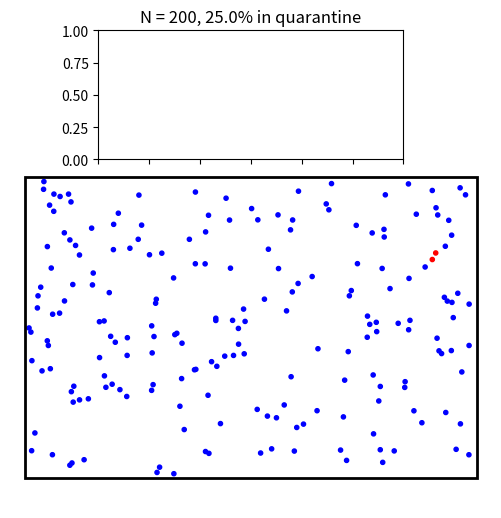

Write Python code to recreate this figure. (Note: this script raises an exception after producing the figure.)
"""
Animation simulating a contagion of an infectious disease
[redacted]
the Washingtong Post:
www.washingtonpost.com/graphics/2020/world/corona-simulator/
based on the code:
"Elastic collisions with Gravity" by Jake Vanderplas
([email redacted],
http://jakevdp.github.com
license: BSD)
"""
import numpy as np
from scipy.spatial.distance import pdist, squareform

import matplotlib.pyplot as plt
import scipy.integrate as integrate
import matplotlib.animation as animation
import matplotlib as mpl

class Population:
    """Orbits class
    
    init_state is an [N x 4] array, where N is the number of individuals
        the frst two values are the x, y coordinates, while the last 
        two are the velocities in both axes:
       [[x1, y1, vx1, vy1],
        [x2, y2, vx2, vy2],
        ...               ]
    
    sick is the original infection condition of the population
    
    bounds is the size of the box: [xmin, xmax, ymin, ymax]
    
    size define the contact perimeter
    
    M stands for mass
    
    fps is the frames per second
    
    N is number of undividuals in the population
    
    qrtn is the fraction of the population in quarantine 
    """
    def __init__(self,
                 init_state = [[1, 0, 0, -1],
                               [-0.5, 0.5, 0.5, 0.5],
                               [-0.5, -0.5, -0.5, 0.5]],
                 sick = [0, 1, 0],
                 bounds = [-3, 3, -2, 2],
                 size = 0.04,
                 M = 0.05,
                 fps = 30,
                 N = 200,
                 qrtn = 0.5):
        
        self.init_state = np.asarray(init_state, dtype=float)
        self.M = M * np.ones(self.init_state.shape[0])
        self.size = size
        self.state = self.init_state.copy()
        self.time_elapsed = 0
        self.bounds = bounds
        self.sick = sick
        self.immune = np.zeros_like(sick)
        self.sick_t = np.zeros_like(sick)
        self.colors = sick * 0.5

    def step(self, dt):
        """step once by dt seconds"""
        self.time_elapsed += dt
        
        # define immobile one's (in quarantine) indices
        imb = int(N*qrtn)        
        
        # update positions
        self.state[:, :2] += dt * self.state[:, 2:]

        # find pairs of undividuals undergoing a collision
        D = squareform(pdist(self.state[:, :2]))
        ind1, ind2 = np.where(D < 4 * self.size)
        unique = (ind1 < ind2)
        ind1 = ind1[unique]
        ind2 = ind2[unique]

        # update velocities of colliding pairs
        for i1, i2 in zip(ind1, ind2):
            # mass in case of quarantine they are immobile
            if i1 <= imb:
                m1 = 1e6 # just big value
            else:
                m1 = self.M[i1]
            if i2 <= imb:
                m2 = 1e6 # just big value
            else:
                m2 = self.M[i2]

            # location vector
            r1 = self.state[i1, :2]
            r2 = self.state[i2, :2]

            # velocity vector
            v1 = self.state[i1, 2:]
            v2 = self.state[i2, 2:]

            # relative location & velocity vectors
            r_rel = r1 - r2
            v_rel = v1 - v2

            # momentum vector of the center of mass
            v_cm = (m1 * v1 + m2 * v2) / (m1 + m2)

            # collisions of spheres reflect v_rel over r_rel
            rr_rel = np.dot(r_rel, r_rel)
            vr_rel = np.dot(v_rel, r_rel)
            v_rel = 2 * r_rel * vr_rel / rr_rel - v_rel

            # assign new velocities
            self.state[i1, 2:] = v_cm + v_rel * m2 / (m1 + m2)
            self.state[i2, 2:] = v_cm - v_rel * m1 / (m1 + m2)
            
            # define new condition
            s1 = self.sick[i1]
            s2 = self.sick[i2]
            im1 = self.immune[i1]
            im2 = self.immune[i2]
                        
            if s1 == 1 and s2 == 0 and im2 != 1:
                self.sick[i2] = 1
            
            if s1 == 0 and s2 == 1 and im1 != 1:
                self.sick[i1] = 1
            
            # counting of illnes time
            self.sick_t[i1] += 1 if s1 == 1 else 0
            self.sick_t[i2] += 1 if s2 == 1 else 0
            
            # define condition of immunity
            st1 = self.sick_t[i1]
            st2 = self.sick_t[i2]
            
            sec_sick = 2.5 # seconds ill to reach immunity
            if st1 >= sec_sick * fps:
                self.sick[i1] = 0
                self.immune[i1] = 1
                
            if st2 >= sec_sick * fps:
                self.sick[i2] = 0
                self.immune[i2] = 1
            
        # assigning color code
        self.colors = np.array([0.5 if s == 1 else 
                           1.0 if (s == 0 and im == 1) else 
                           0.0 for s, im in zip(
                            self.sick[:], self.immune[:])])

        # check for crossing boundary
        crossed_x1 = (self.state[:, 0] < self.bounds[0] + self.size)
        crossed_x2 = (self.state[:, 0] > self.bounds[1] - self.size)
        crossed_y1 = (self.state[:, 1] < self.bounds[2] + self.size)
        crossed_y2 = (self.state[:, 1] > self.bounds[3] - self.size)

        self.state[crossed_x1, 0] = self.bounds[0] + self.size
        self.state[crossed_x2, 0] = self.bounds[1] - self.size

        self.state[crossed_y1, 1] = self.bounds[2] + self.size
        self.state[crossed_y2, 1] = self.bounds[3] - self.size

        self.state[crossed_x1 | crossed_x2, 2] *= -1
        self.state[crossed_y1 | crossed_y2, 3] *= -1
        
    
            


#------------------------------------------------------------
# set up initial state
N = 200 # Number of individuals in the population
fps = 30 # frames per second of the video
frames = 20 * fps # length of the video (seconds * fps)
inf_0 = 1 # number of initial infected
size = 3.0 # size of the individual
cmap = mpl.cm.get_cmap('brg') # colormap used
qrtn = 0.25 # fraction in quarantine
# np.random.seed(0) # decomment for reproducible results

# assignment of the initial position, movement and health
init_state = -0.5 + np.random.random((N, 4))
init_state[:, 0] *= 5.9
init_state[:, 1] *= 3.9
init_state[:int(N *qrtn), 2:] = 0.0
init_state[:, 2:] *= 2.0
sick_state = np.zeros(N)
inf_rand = np.random.randint(0, N, inf_0)
sick_state[inf_rand] = 1

# timeseries of infection and immunisation
frame = np.arange(0, frames)
share_sick = np.zeros((frames, 2))
share_sick[0, 0] = sum(sick_state[:]) / N

# definition of the class
box = Population(init_state, size=size/100, sick=sick_state, 
                  fps = fps, N = N, qrtn = qrtn)
dt = 1. / fps


#------------------------------------------------------------
# set up figure and animation
fig = plt.figure()
grid = plt.GridSpec(4, 4, hspace=-0.1, wspace=-0.2, 
                    top=0.945, bottom = -0.05,
                    right = 0.95, left = 0.05)
fig.subplots_adjust(left=0, right=1, bottom=0, top=1)
ax = fig.add_subplot(grid[1:, :], aspect='equal', autoscale_on=False,
                     xlim=(-3.2, 3.2), ylim=(-2.4, 2.4))
ax_pdf = fig.add_subplot(grid[0, 1:3], xticklabels=[], 
                         xlim=(0, frames), ylim = (0, 1))
plt.title(f'N = {N}, {qrtn * 100:.1f}% in quarantine')
ax.set_axis_off()

# undividuals holds the locations
undividuals = ax.scatter(init_state[:, 0], init_state[:, 1],
                       c = box.colors[:], s = size*3, 
                       cmap = cmap, vmin = 0.0, vmax = 1.0)

share = ax_pdf.fill_between(frame, share_sick[:, 0], 
                            facecolor = cmap(0.0))

# rect is the box edge
rect = plt.Rectangle(box.bounds[::2],
                     box.bounds[1] - box.bounds[0],
                     box.bounds[3] - box.bounds[2],
                     ec='none', lw=2, fc='none')
ax.add_patch(rect)

def init():
    """initialize animation"""
    global box, rect, pdf_ax, ax
    undividuals.set_offsets(init_state[:, :2])
    rect.set_edgecolor('none')
#     share.get_paths()
    return undividuals, rect

def animate(i):
    """perform animation step"""
    global box, rect, dt, ax, fig, frame, share_sick, N, share
    box.step(dt)

    ms = int(fig.dpi * 2 * box.size * fig.get_figwidth()
             / np.diff(ax.get_xbound())[0])
    
    # update pieces of the animation
    # individuals
    rect.set_edgecolor('k')
    undividuals.set_offsets(box.state[:, :2])
    undividuals.set_array(box.colors[:])
    
    # density chart
    sick = box.sick[:]
    imm = box.immune[:]
    share_sick[i, 0] = sum(sick) / N
    share_sick[i, 1] = sum(imm) / N
    sick_top = share_sick[:, 0]
    imm_top = share_sick[:, 0] + share_sick[:, 1]
    ax_pdf.collections.clear()
    share = ax_pdf.fill_between(frame, sick_top, 
                                facecolor = cmap(0.5))
    ax_pdf.fill_between(frame, sick_top, imm_top, 
                                facecolor = cmap(1.0))
    ax_pdf.fill_between(frame, imm_top, np.ones_like(frame), 
                                facecolor = cmap(0.0))
    
    return undividuals, rect, share

# creating animation
ani = animation.FuncAnimation(fig, animate, frames=frames,
                              interval=10, blit=True)#, init_func=init)


# save the animation as an mp4.  This requires ffmpeg or mencoder to be
# installed.  The extra_args ensure that the x264 codec is used, so that
# the video can be embedded in html5.  You may need to adjust this for
# your system: for more information, see
# http://matplotlib.sourceforge.net/api/animation_api.html

#saving animation
ani.save(f'Contagion_N{N}_Q{qrtn*100:.0f}%.mp4', fps=fps, extra_args=['-vcodec', 'libx264'])
plt.show()